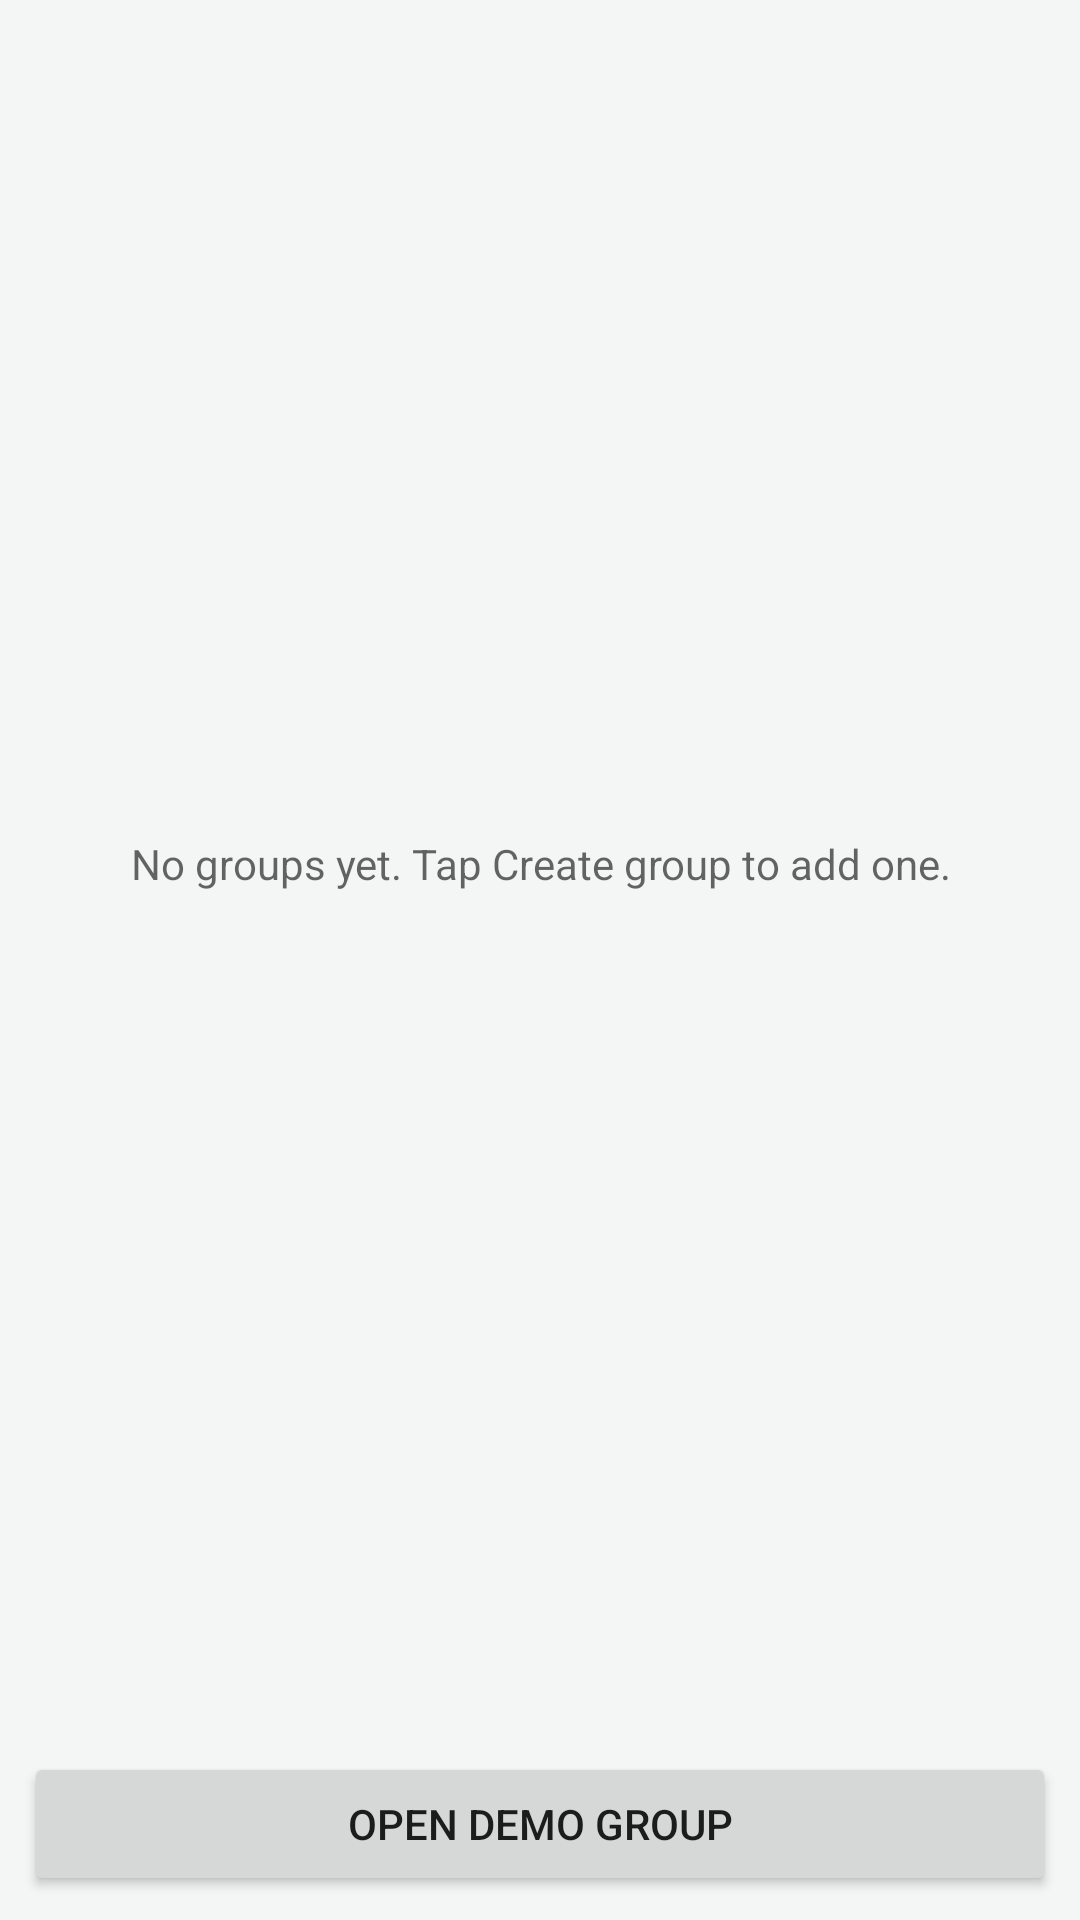

Write the Android layout XML for this screen, with the resource values it uses.
<!-- AndroidManifest.xml: application theme Theme.SplitApp -->
<!-- res/layout/activity_main.xml -->
<?xml version="1.0" encoding="utf-8"?>
<LinearLayout xmlns:android="http://schemas.android.com/apk/res/android"
    xmlns:tools="http://schemas.android.com/tools"
    android:layout_width="match_parent"
    android:layout_height="match_parent"
    android:orientation="vertical"
    tools:context=".ui.main.MainActivity">

    <FrameLayout
        android:layout_width="match_parent"
        android:layout_height="0dp"
        android:layout_weight="1">

        <ListView
            android:id="@+id/list"
            style="@style/CardList"
            android:layout_width="match_parent"
            android:layout_height="match_parent" />

        <TextView
            android:id="@+id/text_empty"
            style="@style/TextEmpty"
            android:layout_width="match_parent"
            android:layout_height="match_parent"
            android:text="@string/empty_groups" />
    </FrameLayout>

    
    <Button
        android:id="@+id/button_open_demo_group"
        android:layout_width="match_parent"
        android:layout_height="wrap_content"
        android:layout_margin="@dimen/space_medium"
        android:text="@string/action_open_demo_group" />

</LinearLayout>
<!-- resources referenced by this layout -->
<resources>
  <dimen name="space_medium">8dp</dimen>
  <string name="action_open_demo_group">Open demo group</string>
  <string name="empty_groups">No groups yet. Tap Create group to add one.</string>
  <style name="CardList">
          <item name="android:divider">@android:color/transparent</item>
          <item name="android:dividerHeight">@dimen/space_medium</item>
          <item name="android:padding">@dimen/list_padding</item>
          <item name="android:clipToPadding">false</item>
      </style>
  <style name="TextEmpty" parent="TextSecondary">
          <item name="android:gravity">center</item>
          <item name="android:padding">@dimen/space_xlarge</item>
      </style>
  <style name="Theme.SplitApp" parent="Theme.AppCompat.DayNight.DarkActionBar">
          <item name="colorPrimary">@color/primary</item>
          <item name="colorPrimaryDark">@color/primary_dark</item>
          <item name="colorAccent">@color/accent</item>
          <item name="android:windowBackground">@color/window_background</item>
      </style>
  <dimen name="list_padding">8dp</dimen>
  <style name="TextSecondary">
          <item name="android:textSize">@dimen/text_small</item>
          <item name="android:textColor">?android:attr/textColorSecondary</item>
      </style>
  <dimen name="space_xlarge">24dp</dimen>
  <color name="primary">#FF0F5E5B</color>
  <color name="primary_dark">#FF0B4A47</color>
  <color name="accent">#FFE07A2E</color>
  <color name="window_background">#FFF4F6F6</color>
  <dimen name="text_small">14sp</dimen>
</resources>
